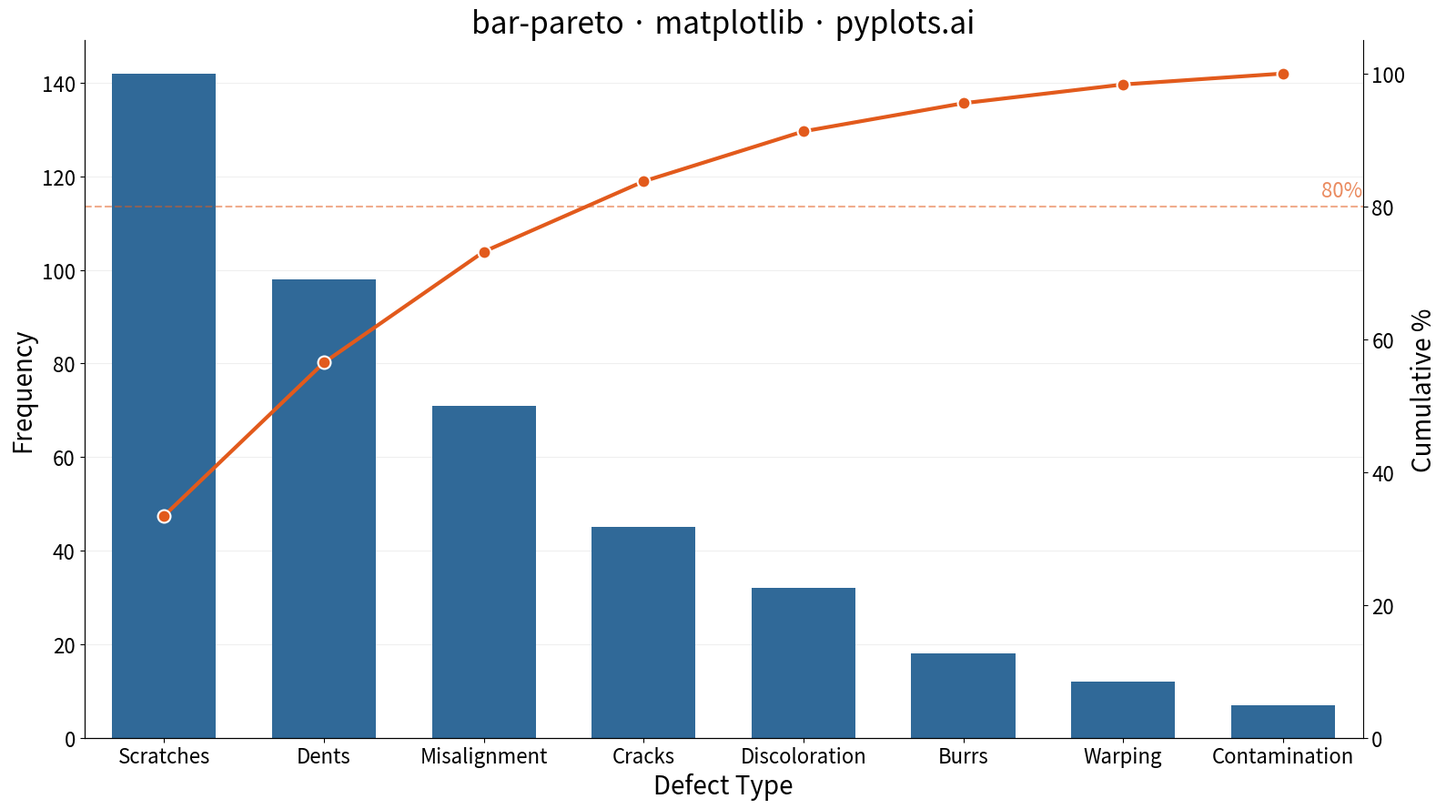

Write Python code to recreate this figure.
""" pyplots.ai
bar-pareto: Pareto Chart with Cumulative Line
Library: matplotlib 3.10.8 | Python 3.14.3
Quality: 87/100 | Created: 2026-03-20
"""

import matplotlib.pyplot as plt
import numpy as np


# Data
defect_types = ["Scratches", "Dents", "Misalignment", "Cracks", "Discoloration", "Burrs", "Warping", "Contamination"]
defect_counts = np.array([142, 98, 71, 45, 32, 18, 12, 7])

sort_idx = np.argsort(-defect_counts)
defect_types = [defect_types[i] for i in sort_idx]
defect_counts = defect_counts[sort_idx]

cumulative_pct = np.cumsum(defect_counts) / defect_counts.sum() * 100

# Plot
fig, ax = plt.subplots(figsize=(16, 9))
x = np.arange(len(defect_types))

ax.bar(x, defect_counts, color="#306998", width=0.65, zorder=2)

ax2 = ax.twinx()
ax2.plot(
    x,
    cumulative_pct,
    color="#E25A1C",
    marker="o",
    markersize=10,
    linewidth=3,
    markeredgecolor="white",
    markeredgewidth=1.5,
    zorder=3,
)

ax2.axhline(y=80, color="#E25A1C", linestyle="--", linewidth=1.5, alpha=0.5, zorder=1)
ax2.text(len(defect_types) - 0.5, 81.5, "80%", fontsize=16, color="#E25A1C", alpha=0.7, ha="right")

# Style
ax.set_xlabel("Defect Type", fontsize=20)
ax.set_ylabel("Frequency", fontsize=20)
ax2.set_ylabel("Cumulative %", fontsize=20)
ax.set_title("bar-pareto · matplotlib · pyplots.ai", fontsize=24, fontweight="medium")

ax.set_xticks(x)
ax.set_xticklabels(defect_types, fontsize=16)
ax.tick_params(axis="y", labelsize=16)
ax2.tick_params(axis="y", labelsize=16)

ax2.set_ylim(0, 105)
ax.set_xlim(-0.5, len(defect_types) - 0.5)

ax.spines["top"].set_visible(False)
ax2.spines["top"].set_visible(False)
ax.spines["right"].set_visible(False)

ax.yaxis.grid(True, alpha=0.2, linewidth=0.8)
ax.set_axisbelow(True)

# Save
plt.tight_layout()
plt.savefig("plot.png", dpi=300, bbox_inches="tight")
